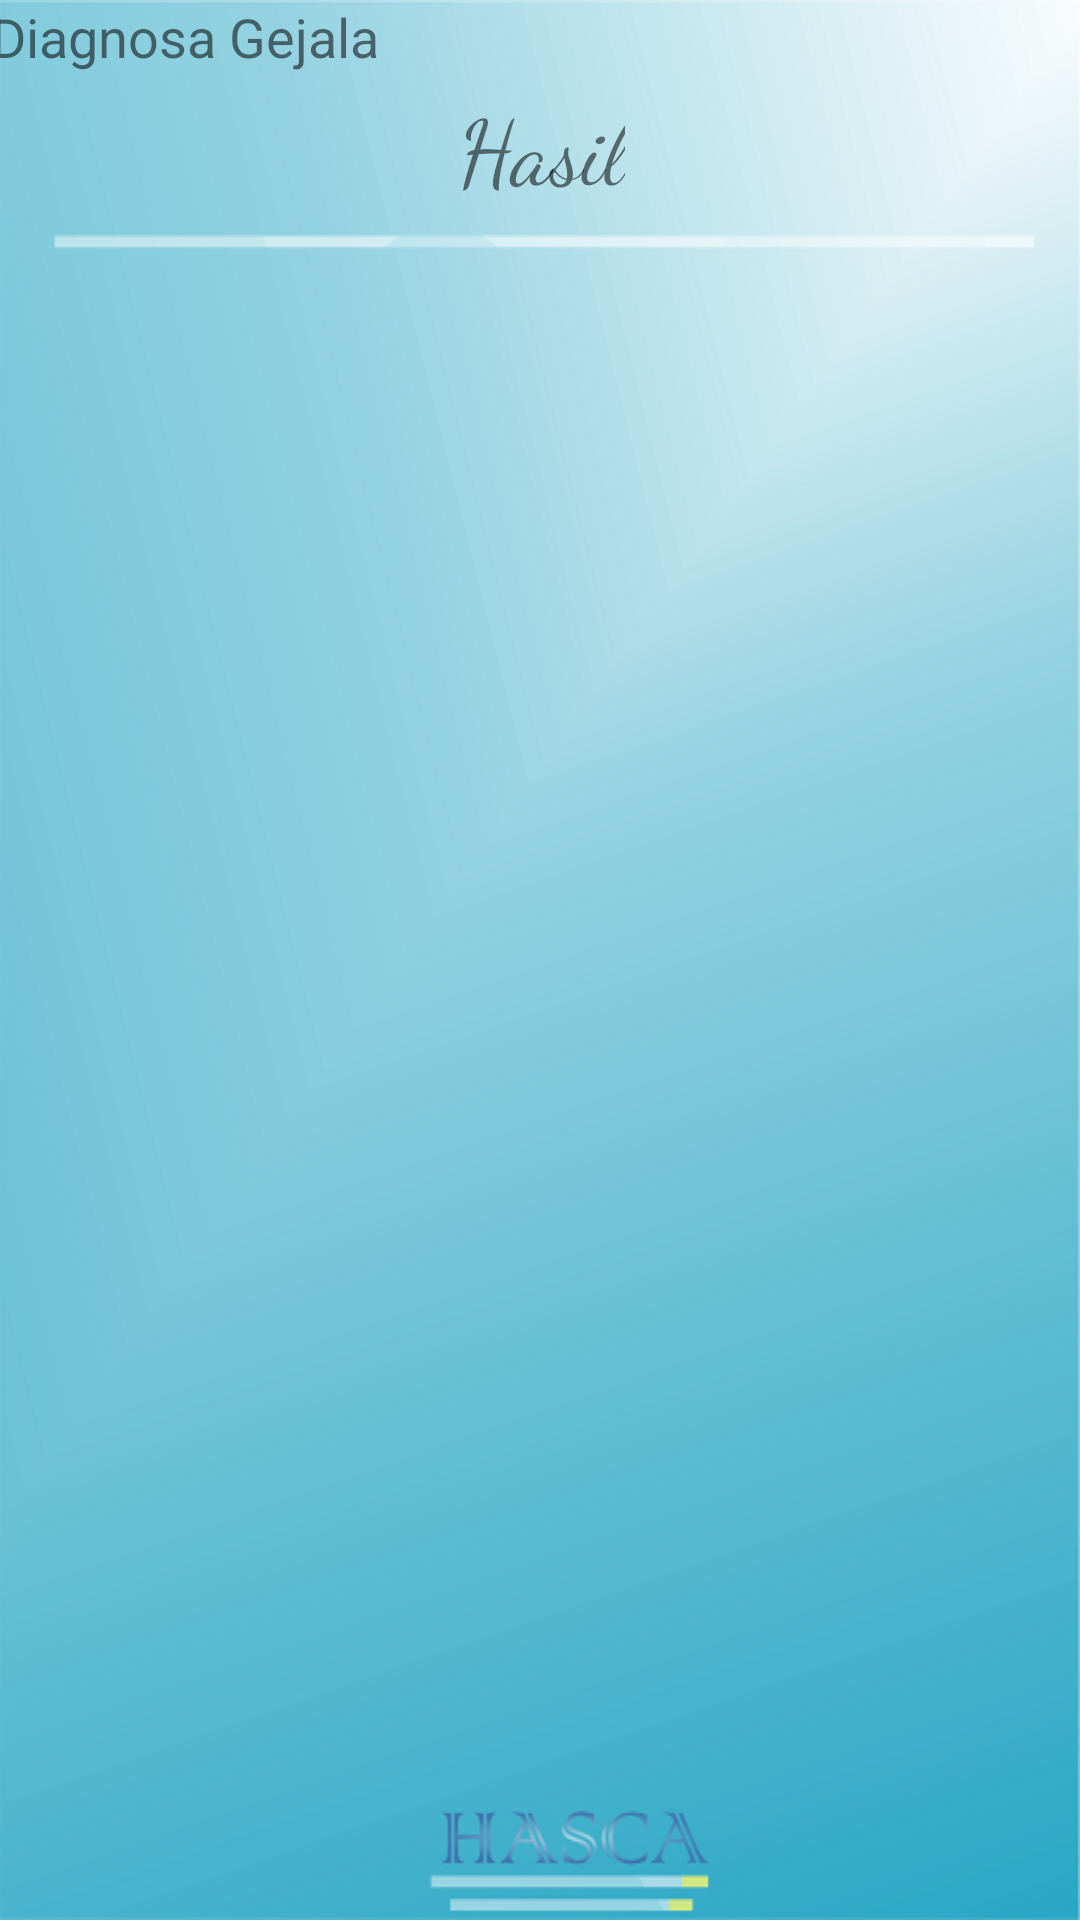

Android layout source for this screen:
<!-- AndroidManifest.xml: application theme AppTheme -->
<!-- res/layout/activity_hasil.xml -->
<?xml version="1.0" encoding="utf-8"?>
<android.support.constraint.ConstraintLayout xmlns:android="http://schemas.android.com/apk/res/android"
    xmlns:app="http://schemas.android.com/apk/res-auto"
    xmlns:tools="http://schemas.android.com/tools"
    android:layout_width="match_parent"
    android:layout_height="match_parent"
    android:background="@drawable/bggg"
    tools:context="h.tenia.humansmokingcapacity.Hasil">
    <TextView
        android:id="@+id/textView"
        android:layout_width="wrap_content"
        android:layout_height="wrap_content"
        android:layout_marginEnd="8dp"
        android:layout_marginStart="8dp"
        android:layout_marginTop="28dp"
        android:fontFamily="cursive"
        android:text="Hasil"
        android:textSize="30sp"
        app:layout_constraintEnd_toEndOf="parent"
        app:layout_constraintHorizontal_bias="0.502"
        app:layout_constraintStart_toStartOf="parent"
        app:layout_constraintTop_toTopOf="parent" />

    <TextView
        android:id="@+id/textView2"
        android:layout_width="367dp"
        android:layout_height="30dp"
        android:layout_marginEnd="8dp"
        android:layout_marginStart="8dp"
        android:shadowColor="#54cae7"
        android:text="@string/title_message"
        android:textSize="18sp"
        app:layout_constraintEnd_toEndOf="parent"
        app:layout_constraintStart_toStartOf="parent"
        tools:layout_editor_absoluteY="92dp" />

    <TextView
        android:id="@+id/tvhasilgejala"
        android:layout_width="379dp"
        android:layout_height="160dp"
        android:layout_marginEnd="8dp"
        android:layout_marginStart="8dp"
        android:layout_marginTop="52dp"
        android:backgroundTintMode="add"
        app:layout_constraintEnd_toEndOf="parent"
        app:layout_constraintStart_toStartOf="parent"
        app:layout_constraintTop_toBottomOf="@+id/textView" />



</android.support.constraint.ConstraintLayout>
<!-- resources referenced by this layout -->
<resources>
  <!-- drawable bggg: png bitmap (drawable, 144518 bytes) -->
  <string name="title_message">Diagnosa Gejala</string>
  <style name="AppTheme" parent="Theme.AppCompat.Light.DarkActionBar">
          
          <item name="colorPrimary">@color/colorPrimary</item>
          <item name="colorPrimaryDark">@color/colorPrimaryDark</item>
          <item name="colorAccent">@color/colorAccent</item>
      </style>
  <color name="colorPrimary">#03A9F4</color>
  <color name="colorPrimaryDark">#0288D1</color>
  <color name="colorAccent">#F44336</color>
</resources>
